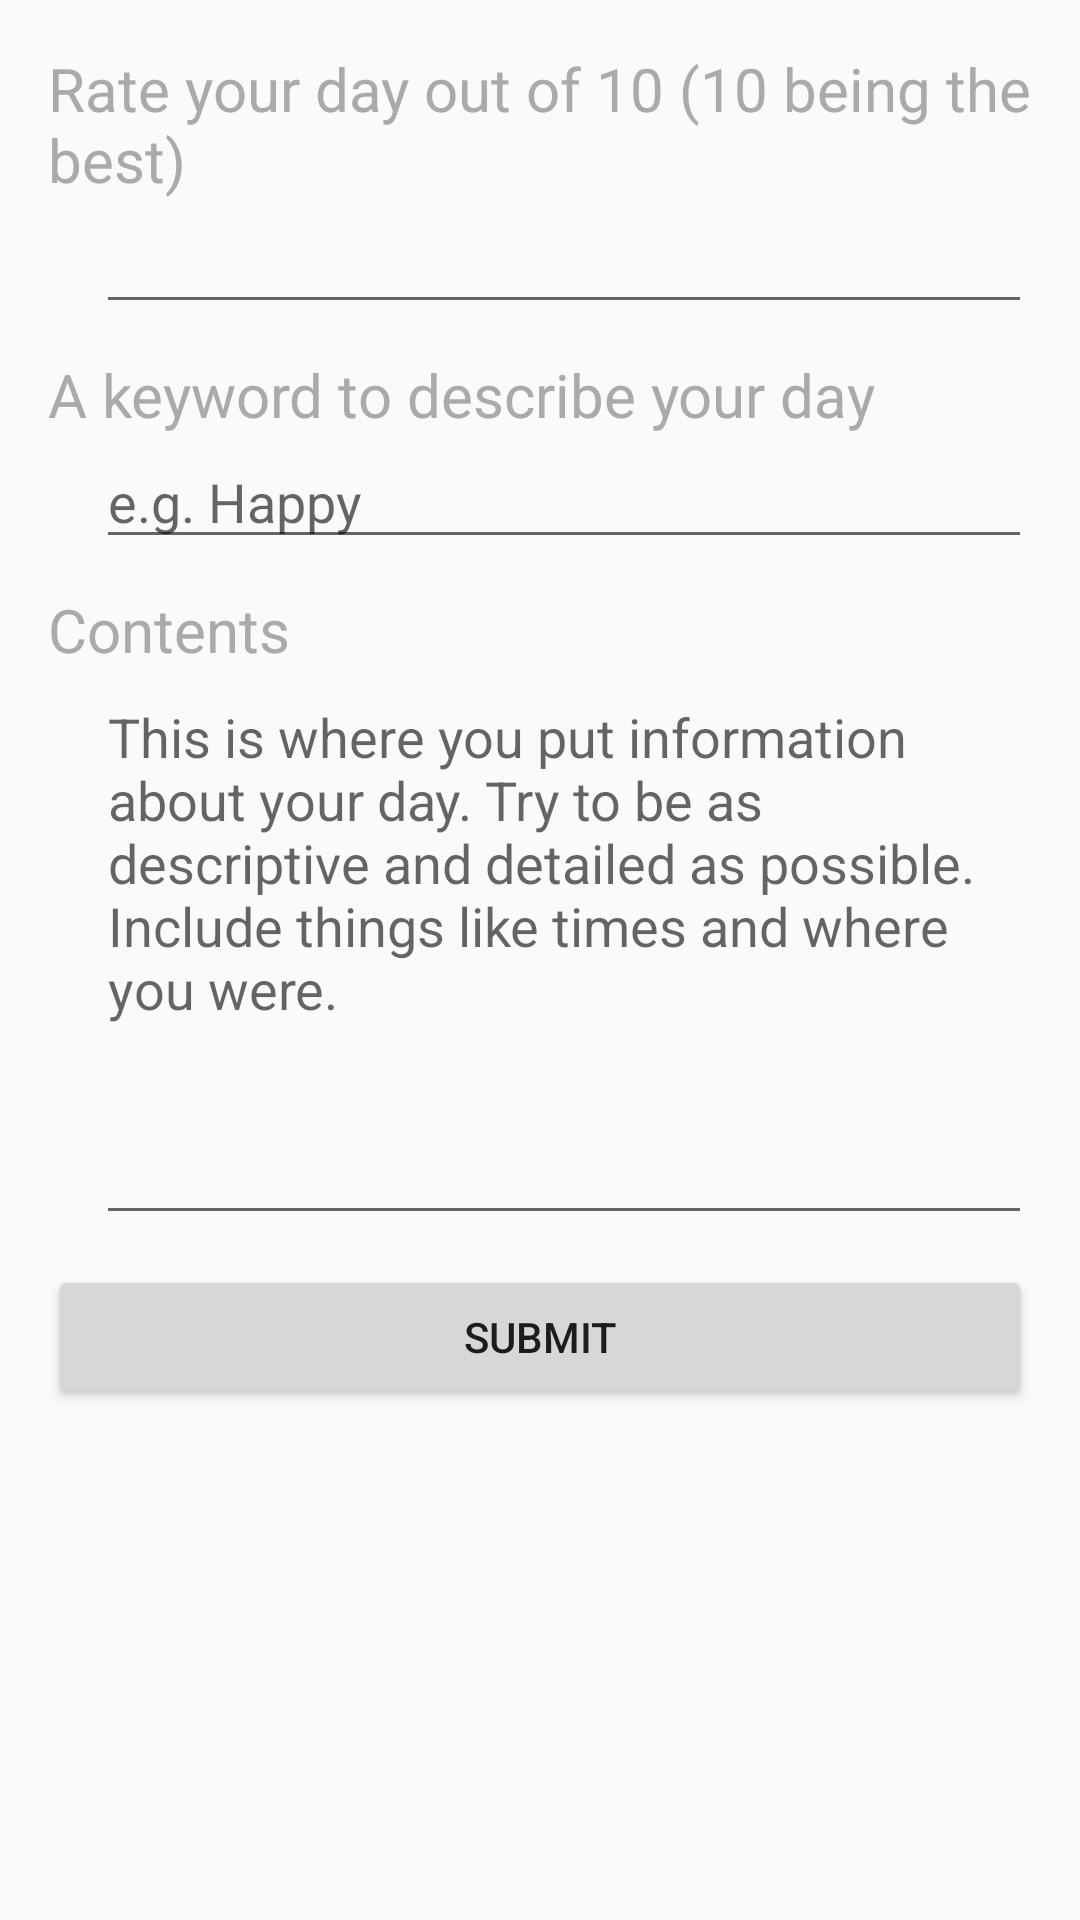

Write the Android layout XML for this screen, with the resource values it uses.
<!-- AndroidManifest.xml: application theme AppTheme -->
<!-- res/layout/activity_entry.xml -->
<?xml version="1.0" encoding="utf-8"?>
<ScrollView
    android:layout_width="match_parent"
    android:layout_height="match_parent"
    xmlns:android="http://schemas.android.com/apk/res/android">
    <LinearLayout
        xmlns:tools="http://schemas.android.com/tools"
        android:layout_width="match_parent"
        android:layout_height="wrap_content"
        android:orientation="vertical"
        android:paddingBottom="16dp"
        android:paddingLeft="16dp"
        android:paddingRight="16dp"
        android:paddingTop="16dp"
        tools:context="example.dailydiary.MainActivity">

        <TextView
            android:id="@+id/rating_label"
            android:layout_width="match_parent"
            android:layout_height="wrap_content"
            android:text="@string/rating_label"
            android:textColor="@android:color/darker_gray"
            android:textSize="@dimen/entry_label_size"
            />

        <EditText
            android:id="@+id/rating_entry"
            android:layout_width="match_parent"
            android:layout_height="wrap_content"
            android:layout_marginLeft="@dimen/entry_input_margin"
            android:inputType="number"
            android:maxLength="2">
        </EditText>

        <TextView
            android:id="@+id/keyword_label"
            android:layout_width="match_parent"
            android:layout_height="wrap_content"
            android:text="@string/keyword_label"
            android:textColor="@android:color/darker_gray"
            android:textSize="@dimen/entry_label_size"
            android:layout_marginTop="@dimen/entry_top_margin"/>

        <EditText
            android:id="@+id/keyword_input"
            android:layout_width="match_parent"
            android:layout_height="wrap_content"
            android:layout_marginLeft="@dimen/entry_input_margin"
            android:inputType="text"
            android:hint="@string/keyword_hint"
            android:maxLength="20"/>

        <TextView
            android:id="@+id/contents_label"
            android:layout_width="match_parent"
            android:layout_height="wrap_content"
            android:text="@string/contents_label"
            android:textColor="@android:color/darker_gray"
            android:textSize="@dimen/entry_label_size"
            android:layout_marginTop="@dimen/entry_top_margin"/>

        <EditText
            android:id="@+id/contents_input"
            android:layout_width="match_parent"
            android:layout_height="wrap_content"
            android:layout_marginLeft="@dimen/entry_input_margin"
            android:layout_gravity="top"
            android:hint="@string/contents_hint"
            android:inputType="textMultiLine"
            android:lines="8"
            android:scrollbars="vertical"
            android:gravity="top"/>

        <Button
            android:id="@+id/buttonSave"
            android:layout_width="match_parent"
            android:layout_height="wrap_content"
            android:layout_marginTop="@dimen/entry_top_margin"
            android:text="@string/submit_label"
            android:onClick="onButtonClick"
            />
    </LinearLayout>
</ScrollView>
<!-- resources referenced by this layout -->
<resources>
  <dimen name="entry_input_margin">16dp</dimen>
  <dimen name="entry_label_size">20sp</dimen>
  <dimen name="entry_top_margin">10dp</dimen>
  <string name="contents_hint">This is where you put information about your day. Try
      to be as descriptive and detailed as possible. Include things like times and where you
      were.</string>
  <string name="contents_label">Contents</string>
  <string name="keyword_hint">e.g. Happy</string>
  <string name="keyword_label">A keyword to describe your day</string>
  <string name="rating_label">Rate your day out of 10 (10 being the best)</string>
  <string name="submit_label">Submit</string>
  <style name="AppTheme" parent="Theme.AppCompat.Light.DarkActionBar">
          
          <item name="colorPrimary">@color/colorPrimary</item>
          <item name="colorPrimaryDark">@color/colorPrimaryDark</item>
          <item name="colorAccent">@color/colorAccent</item>
      </style>
  <color name="colorPrimary">#90a4ae</color>
  <color name="colorPrimaryDark">#62757f</color>
  <color name="colorAccent">#7e57c2</color>
</resources>
